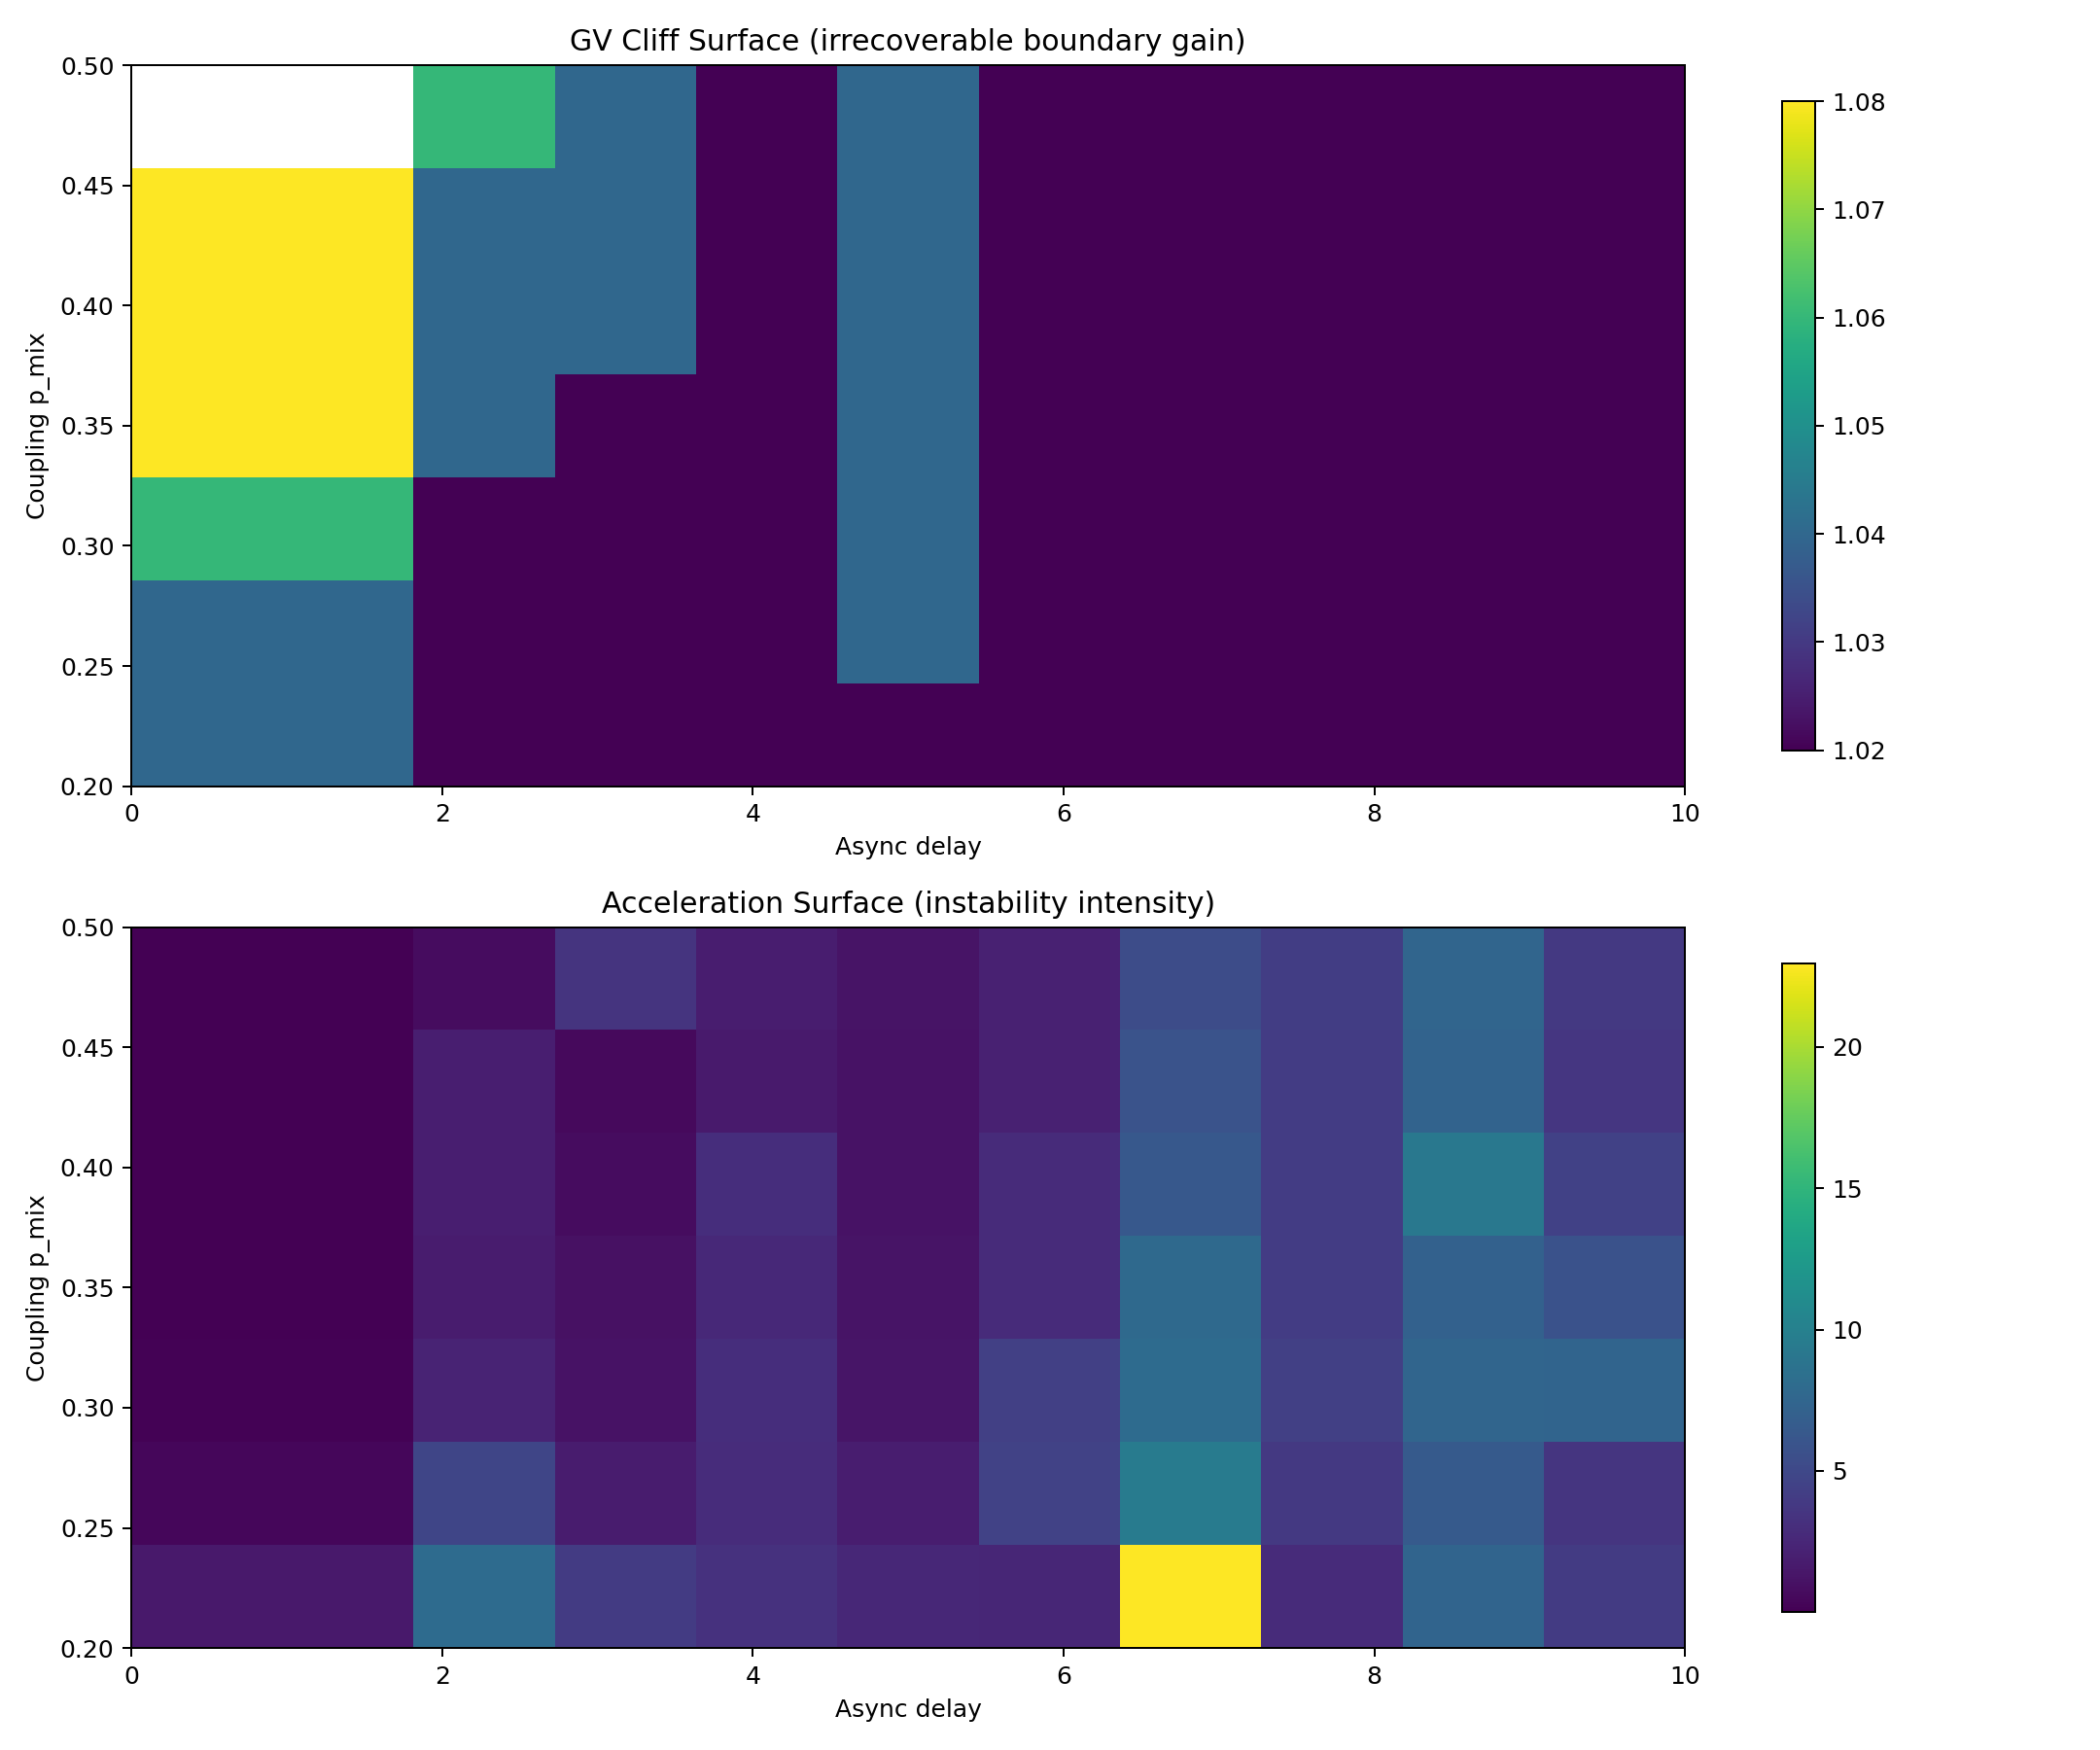

Values plotted in this chart, from the file beside it:
gain, delay, p_mix, phase, phase_code, max_acceleration, max_velocity, final_variance
1.0, 0, 0.2, RECOVERABLE, 1, 0.006096, 0.006715, 0.002366
1.02, 0, 0.2, RECOVERABLE, 1, 0.01224, 0.007505, 0.004503
1.04, 0, 0.2, IRRECOVERABLE, 3, 0.05674, 0.01608, 0.08088
1.06, 0, 0.2, IRRECOVERABLE, 3, 0.299, 0.09306, 1.038
1.08, 0, 0.2, IRRECOVERABLE, 3, 1.617, 1.15, 10.66
1.0, 1, 0.2, RECOVERABLE, 1, 0.006096, 0.006715, 0.002366
1.02, 1, 0.2, RECOVERABLE, 1, 0.01224, 0.007505, 0.004503
1.04, 1, 0.2, IRRECOVERABLE, 3, 0.05674, 0.01608, 0.08088
1.06, 1, 0.2, IRRECOVERABLE, 3, 0.299, 0.09306, 1.038
1.08, 1, 0.2, IRRECOVERABLE, 3, 1.617, 1.15, 10.66
1.0, 2, 0.2, RECOVERABLE, 1, 0.008714, 0.00858, 0.03523
1.02, 2, 0.2, IRRECOVERABLE, 3, 0.02178, 0.01748, 0.1418
1.04, 2, 0.2, IRRECOVERABLE, 3, 0.118, 0.09017, 0.8722
1.06, 2, 0.2, IRRECOVERABLE, 3, 0.9186, 0.7926, 6.688
1.08, 2, 0.2, IRRECOVERABLE, 3, 7.998, 8.069, 55.55
1.0, 3, 0.2, RECOVERABLE, 1, 0.01205, 0.007564, 0.01511
1.02, 3, 0.2, IRRECOVERABLE, 3, 0.02318, 0.01597, 0.09748
1.04, 3, 0.2, IRRECOVERABLE, 3, 0.08897, 0.06542, 0.8067
1.06, 3, 0.2, IRRECOVERABLE, 3, 0.5022, 0.7949, 7.09
1.08, 3, 0.2, IRRECOVERABLE, 3, 3.992, 8.93, 62.27
1.0, 4, 0.2, RECOVERABLE, 1, 0.01283, 0.007503, 0.02031
1.02, 4, 0.2, IRRECOVERABLE, 3, 0.02715, 0.01473, 0.1009
1.04, 4, 0.2, IRRECOVERABLE, 3, 0.09185, 0.06731, 0.8245
1.06, 4, 0.2, IRRECOVERABLE, 3, 0.5361, 0.8537, 7.654
1.08, 4, 0.2, IRRECOVERABLE, 3, 3.299, 10.15, 70.91
1.0, 5, 0.2, RECOVERABLE, 1, 0.007043, 0.00862, 0.02604
1.02, 5, 0.2, IRRECOVERABLE, 3, 0.02093, 0.01776, 0.1596
1.04, 5, 0.2, IRRECOVERABLE, 3, 0.07956, 0.1184, 1.367
1.06, 5, 0.2, IRRECOVERABLE, 3, 0.3498, 1.41, 12.42
1.08, 5, 0.2, IRRECOVERABLE, 3, 2.536, 16, 111.3
1.0, 6, 0.2, RECOVERABLE, 1, 0.009005, 0.008824, 0.01981
1.02, 6, 0.2, IRRECOVERABLE, 3, 0.02459, 0.01667, 0.1139
1.04, 6, 0.2, IRRECOVERABLE, 3, 0.08403, 0.09257, 1.113
1.06, 6, 0.2, IRRECOVERABLE, 3, 0.422, 1.241, 11.09
1.08, 6, 0.2, IRRECOVERABLE, 3, 2.513, 15, 104.7
1.0, 7, 0.2, RECOVERABLE, 1, 0.01173, 0.009312, 0.01787
1.02, 7, 0.2, IRRECOVERABLE, 3, 0.03653, 0.02043, 0.1265
1.04, 7, 0.2, IRRECOVERABLE, 3, 0.312, 0.1037, 1.231
1.06, 7, 0.2, IRRECOVERABLE, 3, 2.732, 1.255, 11.97
1.08, 7, 0.2, IRRECOVERABLE, 3, 22.96, 15.68, 111.1
1.0, 8, 0.2, RECOVERABLE, 1, 0.0102, 0.00724, 0.02005
1.02, 8, 0.2, IRRECOVERABLE, 3, 0.02908, 0.01848, 0.1578
1.04, 8, 0.2, IRRECOVERABLE, 3, 0.08893, 0.1376, 1.598
1.06, 8, 0.2, IRRECOVERABLE, 3, 0.3751, 1.668, 15.43
1.08, 8, 0.2, IRRECOVERABLE, 3, 2.848, 20.08, 141.3
1.0, 9, 0.2, RECOVERABLE, 1, 0.009543, 0.008749, 0.0318
1.02, 9, 0.2, IRRECOVERABLE, 3, 0.02345, 0.02262, 0.2027
1.04, 9, 0.2, IRRECOVERABLE, 3, 0.1064, 0.1599, 1.735
1.06, 9, 0.2, IRRECOVERABLE, 3, 0.8075, 1.704, 15.76
1.08, 9, 0.2, IRRECOVERABLE, 3, 7.41, 20.13, 141.6
1.0, 10, 0.2, RECOVERABLE, 1, 0.01068, 0.007962, 0.03848
1.02, 10, 0.2, IRRECOVERABLE, 3, 0.02324, 0.02235, 0.2323
1.04, 10, 0.2, IRRECOVERABLE, 3, 0.08653, 0.19, 2.093
1.06, 10, 0.2, IRRECOVERABLE, 3, 0.447, 2.294, 20.08
1.08, 10, 0.2, IRRECOVERABLE, 3, 3.954, 27.02, 187.8
1.0, 0, 0.25, RECOVERABLE, 1, 0.005403, 0.006053, 0.00455
1.02, 0, 0.25, RECOVERABLE, 1, 0.00594, 0.006792, 0.004853
1.04, 0, 0.25, IRRECOVERABLE, 3, 0.0159, 0.007586, 0.02185
1.06, 0, 0.25, IRRECOVERABLE, 3, 0.07515, 0.03451, 0.2549
1.08, 0, 0.25, IRRECOVERABLE, 3, 0.388, 0.3104, 2.632
... 325 more rows
